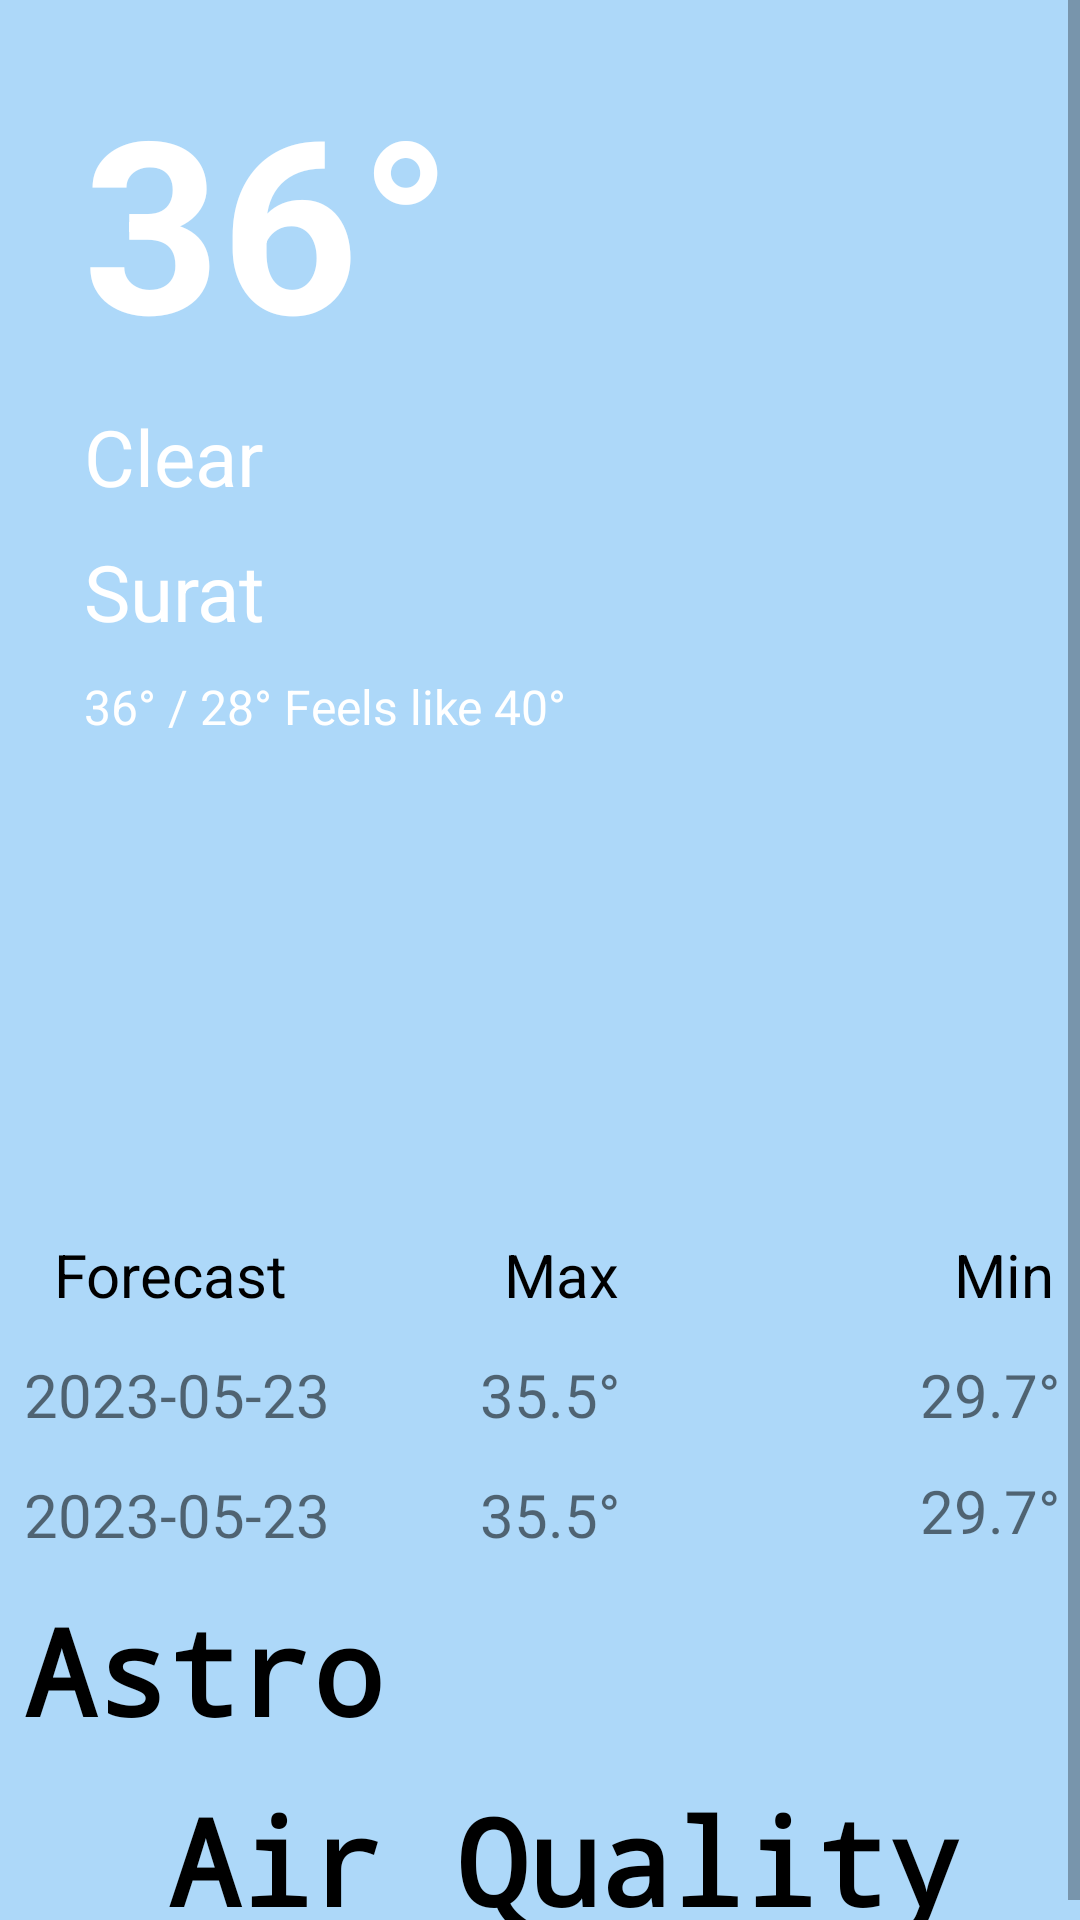

Layout XML and referenced resources for this Android screen:
<!-- AndroidManifest.xml: application theme Theme.MausamTheWeatherApp -->
<!-- res/layout/activity_main.xml -->
<?xml version="1.0" encoding="utf-8"?>
<ScrollView
    android:layout_width="match_parent"
    android:layout_height="match_parent"
    android:background="@color/main_bg"
    xmlns:android="http://schemas.android.com/apk/res/android">
    <LinearLayout
        xmlns:android="http://schemas.android.com/apk/res/android"
        xmlns:app="http://schemas.android.com/apk/res-auto"
        xmlns:tools="http://schemas.android.com/tools"
        android:layout_width="match_parent"
        android:layout_height="wrap_content"
        android:orientation="vertical"
        tools:context=".MainActivity2">

        <androidx.constraintlayout.widget.ConstraintLayout
            android:layout_width="match_parent"
            android:layout_height="250dp">

            <TextView

                android:id="@+id/current_temp_tv"
                android:layout_width="wrap_content"
                android:layout_height="wrap_content"
                android:layout_marginStart="28dp"
                android:layout_marginTop="20dp"
                android:text="36°"
                android:textSize="80sp"
                android:textStyle="bold"
                android:padding="-2dp"
                app:layout_constraintStart_toStartOf="parent"
                app:layout_constraintTop_toTopOf="parent"
                android:textColor="@color/white"/>

            <TextView
                android:id="@+id/current_condition_tv"
                android:layout_width="wrap_content"
                android:layout_height="wrap_content"
                android:layout_marginStart="28dp"
                android:layout_marginTop="8dp"
                android:text="Clear"
                android:textSize="26sp"
                app:layout_constraintStart_toStartOf="parent"
                app:layout_constraintTop_toBottomOf="@+id/current_temp_tv"
                android:textColor="@color/white" />

            <TextView
                android:id="@+id/current_location_tv"
                android:layout_width="wrap_content"
                android:layout_height="wrap_content"
                android:layout_marginStart="28dp"
                android:layout_marginTop="10dp"
                android:text="Surat"
                android:textSize="26sp"
                app:layout_constraintStart_toStartOf="parent"
                app:layout_constraintTop_toBottomOf="@id/current_condition_tv"
                android:textColor="@color/white" />

            <TextView
                android:id="@+id/current_feels_like_tv"
                android:layout_width="wrap_content"
                android:layout_height="wrap_content"
                android:layout_marginStart="28dp"
                android:layout_marginTop="10dp"
                android:text="36° / 28° Feels like 40°"
                android:textSize="16sp"
                app:layout_constraintStart_toStartOf="parent"
                app:layout_constraintTop_toBottomOf="@id/current_location_tv"
                android:textColor="@color/white" />

        </androidx.constraintlayout.widget.ConstraintLayout>

        <LinearLayout
            android:layout_width="match_parent"
            android:layout_height="150dp"
            android:orientation="horizontal">

            <androidx.recyclerview.widget.RecyclerView
                android:layout_width="match_parent"
                android:layout_height="match_parent"
                tools:listitem="@layout/hourly_temp_recycler_view"
                android:id="@+id/hourly_temp_rv"
                />
        </LinearLayout>

        <LinearLayout
            android:layout_marginTop="10dp"
            android:layout_width="match_parent"
            android:layout_height="30dp"
            android:orientation="horizontal">
            <TextView
                android:textColor="@color/black"
                android:layout_width="110dp"
                android:layout_height="wrap_content"
                android:text="Forecast"
                android:layout_gravity="center"
                android:layout_marginLeft="8dp"
                android:paddingLeft="10dp"
                android:textSize="20sp"/>

            <TextView
                android:textColor="@color/black"
                android:layout_width="50dp"
                android:layout_height="wrap_content"
                android:text="Max"
                android:layout_gravity="center"
                android:layout_marginLeft="50dp"
                android:textSize="20sp"/>

            <TextView
                android:textColor="@color/black"
                android:layout_width="50dp"
                android:layout_height="wrap_content"
                android:text="Min"
                android:layout_gravity="center_vertical"
                android:layout_marginLeft="100dp"
                android:textSize="20sp"/>
        </LinearLayout>
        <LinearLayout
            android:layout_marginTop="10dp"
            android:layout_width="match_parent"
            android:layout_height="30dp"
            android:id="@+id/tomorrow_weather_LL"
            android:orientation="horizontal">
            <TextView

                android:layout_width="wrap_content"
                android:layout_height="wrap_content"
                android:text="2023-05-23"
                android:layout_gravity="center_vertical"
                android:layout_marginLeft="8dp"
                android:textSize="20sp"
                android:id="@+id/tomorrow_weather_date_tv"/>

            <TextView
                android:layout_width="wrap_content"
                android:layout_height="wrap_content"
                android:text="35.5°"
                android:layout_gravity="center"
                android:layout_marginLeft="50dp"
                android:textSize="20sp"
                android:id="@+id/tomorrow_max_temp_tv"/>

            <TextView
                android:layout_width="wrap_content"
                android:layout_height="wrap_content"
                android:text="29.7°"
                android:layout_gravity="center_vertical"
                android:layout_marginLeft="100dp"
                android:textSize="20sp"
                android:id="@+id/tomorrow_min_temp_tv"/>
        </LinearLayout>

        <LinearLayout
            android:layout_marginTop="10dp"
            android:layout_width="match_parent"
            android:layout_height="30dp"
            android:id="@+id/day_after_tomorrow_weather_LL"
            android:orientation="horizontal">
            <TextView
                android:layout_width="wrap_content"
                android:layout_height="wrap_content"
                android:text="2023-05-23"
                android:layout_gravity="center_vertical"
                android:layout_marginLeft="8dp"
                android:textSize="20sp"
                android:id="@+id/day_after_tomorrow_weather_date_tv"/>

            <TextView
                android:layout_width="wrap_content"
                android:layout_height="wrap_content"
                android:text="35.5°"
                android:textAlignment="center"
                android:layout_gravity="center"
                android:layout_marginLeft="50dp"
                android:textSize="20sp"
                android:id="@+id/day_after_tomorrow_max_temp_tv"/>

            <TextView
                android:layout_width="wrap_content"
                android:layout_height="wrap_content"
                android:text="29.7°"
                android:textAlignment="center"
                android:layout_marginLeft="100dp"
                android:textSize="20sp"
                android:id="@+id/day_after_tomorrow_min_temp_tv"/>
        </LinearLayout>

        <LinearLayout
            android:layout_width="match_parent"
            android:layout_height="match_parent"
            android:orientation="vertical">
            <TextView
                android:layout_width="wrap_content"
                android:layout_height="wrap_content"
                android:text="Astro"
                android:textColor="@color/black"
                android:textSize="40sp"
                android:layout_marginStart="8dp"
                android:layout_marginTop="10dp"
                android:textStyle="bold"
                android:typeface="monospace"
                />

            <GridView
                android:id="@+id/astro_gv"
                android:layout_width="match_parent"
                android:layout_height="match_parent"
                android:horizontalSpacing="6dp"
                android:numColumns="2"
                android:verticalSpacing="6dp" />

            <GridView
                android:id="@+id/astro_gv_2"
                android:layout_width="match_parent"
                android:layout_height="match_parent"
                android:horizontalSpacing="6dp"
                android:numColumns="2"
                android:verticalSpacing="6dp" />
        </LinearLayout>

        <TextView
            android:layout_width="wrap_content"
            android:layout_height="wrap_content"
            android:text="Air Quality"
            android:textColor="@color/black"
            android:textSize="40sp"
            android:layout_marginStart="8dp"
            android:layout_marginTop="10dp"
            android:textStyle="bold"
            android:layout_gravity="center"
            android:typeface="monospace"
            />

        <androidx.recyclerview.widget.RecyclerView
            android:layout_width="match_parent"
            android:layout_height="wrap_content"
            android:id="@+id/air_quality_rv"
            tools:listitem="@layout/air_quality_recycler_view"/>
    </LinearLayout>
</ScrollView>
<!-- res/layout/hourly_temp_recycler_view.xml (included above) -->
<androidx.cardview.widget.CardView
    android:layout_width="wrap_content"
    xmlns:android="http://schemas.android.com/apk/res/android"
    android:layout_height="wrap_content"
    xmlns:app="http://schemas.android.com/apk/res-auto"
    app:cardCornerRadius="5dp"
    app:cardBackgroundColor="@color/main_bg"
    app:cardElevation="10dp">
    <LinearLayout
        android:layout_width="wrap_content"
        android:layout_height="wrap_content"
        android:orientation="vertical"
        android:layout_marginLeft="10dp"
        android:layout_marginRight="10dp">

        <TextView
            android:id="@+id/time_tv"
            android:layout_width="wrap_content"
            android:layout_height="wrap_content"
            android:textSize="16sp"
            android:paddingTop="8dp"
            android:layout_marginRight="5dp"
            android:layout_marginLeft="5dp"
            android:text="12:30 pm" />

        <ImageView
            android:id="@+id/weather_icon_iv"
            android:layout_width="64dp"
            android:layout_height="64dp"
            android:src="@drawable/png_item"
            android:layout_gravity="center"
            android:layout_marginTop="5dp"/>

        <TextView
            android:id="@+id/temp_tv"
            android:layout_width="wrap_content"
            android:layout_height="wrap_content"
            android:textSize="16sp"
            android:layout_gravity="center"
            android:layout_marginTop="5dp"
            android:layout_marginRight="5dp"
            android:layout_marginLeft="5dp"
            android:text="30°" />

    </LinearLayout>

</androidx.cardview.widget.CardView>
<!-- res/layout/air_quality_recycler_view.xml (included above) -->
<?xml version="1.0" encoding="utf-8"?>
<androidx.cardview.widget.CardView xmlns:android="http://schemas.android.com/apk/res/android"
    android:layout_width="match_parent"
    xmlns:app="http://schemas.android.com/apk/res-auto"
    android:layout_margin="5dp"
    app:cardCornerRadius="12dp"
    android:elevation="4dp"
    app:layout_constraintEnd_toEndOf="parent"
    app:layout_constraintTop_toTopOf="parent"
    app:cardUseCompatPadding="true"
    android:background="@color/black"
    android:layout_height="wrap_content">

    <LinearLayout
        android:layout_width="match_parent"
        android:background="@color/teal_200"
        android:orientation="horizontal"
        android:layout_height="50dp">

        <TextView
            android:layout_width="wrap_content"
            android:layout_height="wrap_content"
            android:text="Pollutant"
            android:textStyle="bold"
            android:layout_weight="1"
            android:padding="10dp"
            android:textSize="22sp"
            android:id="@+id/pollutant_tv"/>

        <TextView
            android:id="@+id/quantity_tv"
            android:layout_width="wrap_content"
            android:layout_height="wrap_content"
            android:layout_gravity="right"
            android:padding="10dp"
            android:textColor="@color/black"
            android:text="522.66 µg/m3"
            android:textSize="22sp" />
    </LinearLayout>
</androidx.cardview.widget.CardView>
<!-- resources referenced by this layout -->
<resources>
  <color name="black">#FF000000</color>
  <color name="main_bg">#ADD8F9</color>
  <color name="teal_200">#FF03DAC5</color>
  <color name="white">#FFFFFFFF</color>
  <!-- drawable png_item: png bitmap (drawable, 2271 bytes) -->
  <style name="Theme.MausamTheWeatherApp" parent="android:Theme.Material.Light.NoActionBar" />
</resources>
